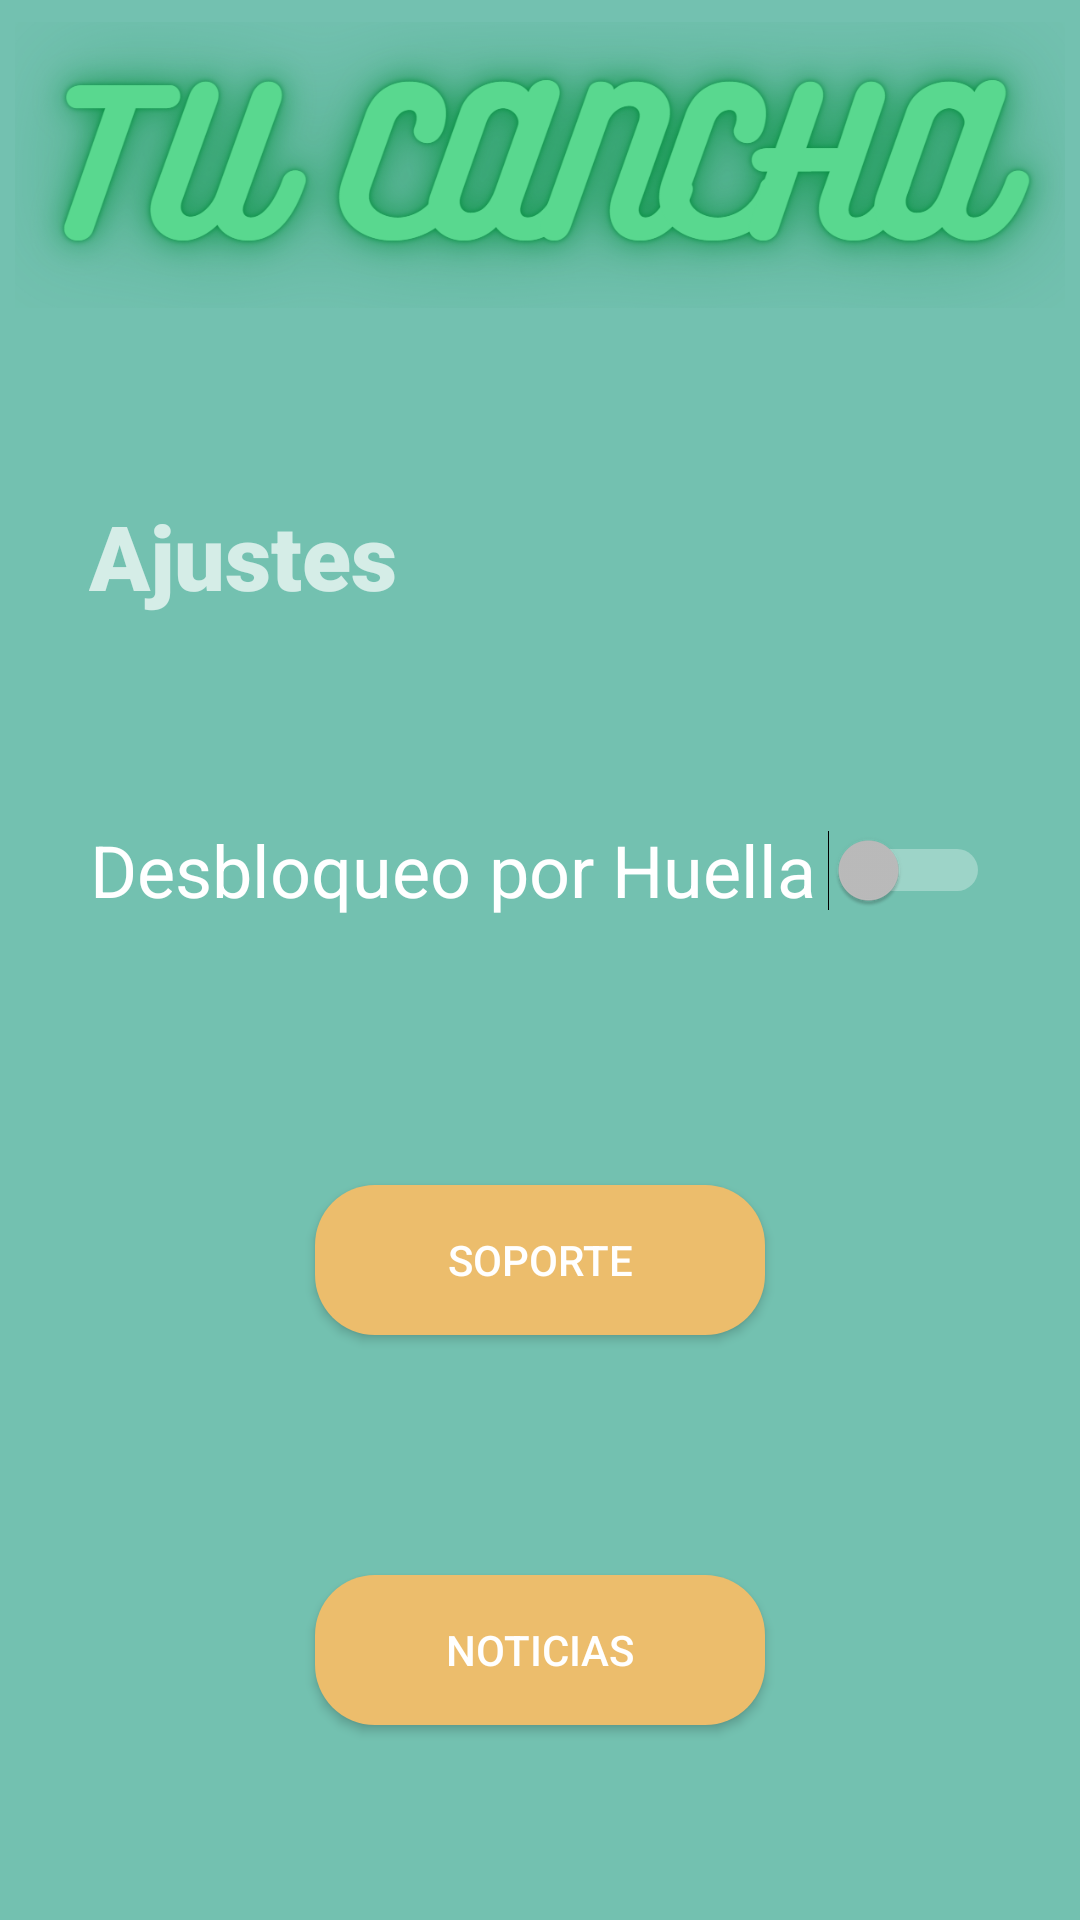

Reconstruct the res/layout file that produces this screen, plus the resources it refers to.
<!-- AndroidManifest.xml: application theme Theme.Design.NoActionBar -->
<!-- res/layout/ajustes.xml -->
<?xml version="1.0" encoding="utf-8"?>
<androidx.constraintlayout.widget.ConstraintLayout xmlns:android="http://schemas.android.com/apk/res/android"
    xmlns:app="http://schemas.android.com/apk/res-auto"
    xmlns:tools="http://schemas.android.com/tools"
    android:layout_width="match_parent"
    android:layout_height="match_parent"
    android:background="#73c1b0">

    <TextView
        android:id="@+id/textView7"
        android:layout_width="300dp"
        android:layout_height="40dp"
        android:layout_marginTop="60dp"
        android:fontFamily="sans-serif-black"
        android:text="Ajustes"
        android:textSize="30sp"
        app:layout_constraintEnd_toEndOf="parent"
        app:layout_constraintHorizontal_bias="0.495"
        app:layout_constraintStart_toStartOf="parent"
        app:layout_constraintTop_toBottomOf="@+id/imageView7" />

    <ImageView
        android:id="@+id/imageView7"
        android:layout_width="350dp"
        android:layout_height="100dp"
        android:layout_marginTop="5dp"
        app:layout_constraintEnd_toEndOf="parent"
        app:layout_constraintStart_toStartOf="parent"
        app:layout_constraintTop_toTopOf="parent"
        app:srcCompat="@drawable/tucancha" />

    <Switch
        android:id="@+id/switch1"
        android:layout_width="300dp"
        android:layout_height="50dp"
        android:layout_marginTop="60dp"
        android:text="Desbloqueo por Huella"
        android:textSize="24sp"
        app:layout_constraintEnd_toEndOf="parent"
        app:layout_constraintStart_toStartOf="parent"
        app:layout_constraintTop_toBottomOf="@+id/textView7" />

    <Button
        android:id="@+id/button9"
        android:layout_width="150dp"
        android:layout_height="50dp"
        android:layout_marginTop="80dp"
        android:background="@drawable/botones_redondeados"
        android:text="Soporte"
        app:layout_constraintEnd_toEndOf="parent"
        app:layout_constraintStart_toStartOf="parent"
        app:layout_constraintTop_toBottomOf="@+id/switch1" />

    <Button
        android:id="@+id/button10"
        android:layout_width="150dp"
        android:layout_height="50dp"
        android:layout_marginTop="80dp"
        android:background="@drawable/botones_redondeados"
        android:text="Noticias"
        app:layout_constraintEnd_toEndOf="parent"
        app:layout_constraintStart_toStartOf="parent"
        app:layout_constraintTop_toBottomOf="@+id/button9" />
</androidx.constraintlayout.widget.ConstraintLayout>
<!-- resources referenced by this layout -->
<resources>
  <!-- drawable botones_redondeados (drawable) -->
  <?xml version="1.0" encoding="utf-8"?>
  <shape xmlns:android="http://schemas.android.com/apk/res/android">
  <corners android:radius="20dp"/>
      <solid android:color="#ECBD6C"/>
  </shape>
  <!-- drawable tucancha: png bitmap (drawable, 236924 bytes) -->
</resources>
